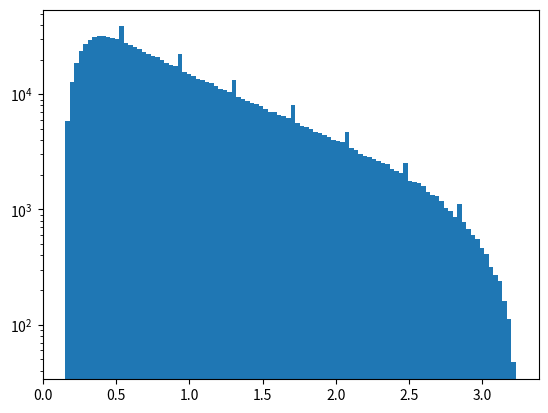

Write the Python code that produced this figure.
import numpy as np

# Suppress runtime warnings
np.seterr(divide='ignore', invalid='ignore')

def sample_birth_times(dt, t_end, M_sim, length, bulge_or_disk):
    """
    Sample birth times for stars based on the star formation history.
    
    Parameters:
    dt (float): Time step for sampling.
    t_end (float): End time for the simulation.
    M_sim (float): Total mass to be simulated.
    length (int): Number of birth times to sample.
    bulge_or_disk (str): "Bulge" or "Disk" indicating where the stars are forming.
    
    Returns:
    numpy.ndarray: Array of sampled birth times.
    """
    print("Sampling birth times...")
    M_bulge_initial = 2e10
    sfr = calculate_star_formation_rate(bulge_or_disk, dt, t_end)
    birth_times = formed_at_time(dt, t_end, M_bulge_initial, M_sim, sfr, length)
    birth_times = np.random.choice(birth_times, size=length, replace=True)
    # np.savez_compressed("tr.npz", birth_times)
    return birth_times

def z_at_time(t):
    """
    Calculate the redshift at a given time.
    
    Parameters:
    t (float): Time in years.
    
    Returns:
    float: Redshift at the given time.
    """
    # z = np.arange(0, 1000, 0.01)
    # t_ = Planck18.age(z).value
    # return np.interp(t/1e9, z, t_)
    ## The Cosmic Time in Terms of the Redshift 2005, Carmeli et al.
    return np.sqrt(28e9/t - 1) - 1

def calculate_star_formation_rate(bulge_or_disk, dt, t_end):
    """
    Calculate the star formation rate based on the galaxy's bulge or disk.
    
    Parameters:
    bulge_or_disk (str): "Bulge" or "Disk" indicating where the stars are forming.
    dt (float): Time step for the star formation rate calculation.
    t_end (float): End time for the simulation.
    
    Returns:
    numpy.ndarray: Array of star formation rates at each time step.
    """
    t = np.arange(0, t_end, dt)
    if bulge_or_disk == "Bulge":
        A, B, C, D = -2.62e-2, 0.384, -8.42e-2, 3.254
    elif bulge_or_disk == "Disk":
        A, B, C, D = -4.06e-2, 0.331, 0.338, 0.771
    else:
        raise ValueError("Invalid value for bulge_or_disk. Must be 'Bulge' or 'Disk'.")
    
    z = z_at_time(t)
    ft = A * z**2 + B * z + C
    rate = 10**(np.maximum(ft, 0)) - D
    rate = np.nan_to_num(rate, nan=0)
    return np.maximum(rate, 0)

def formed_at_time(dt, t_end, M_bulge_initial, M_sim, sfr, l):
    """
    Calculate the number of stars formed at each time step.
    
    Parameters:
    dt (float): Time step for the calculation.
    t_end (float): End time for the simulation.
    M_bulge_initial (float): Initial mass of the bulge.
    M_sim (float): Total mass to be simulated.
    sfr (numpy.ndarray): Array of star formation rates at each time step.
    l (int): Scaling factor for the number of stars.
    
    Returns:
    numpy.ndarray: Array of times at which stars are formed.
    """
    rate = sfr * (M_sim / M_bulge_initial)
    normalized_sfr = (rate / rate.sum()) * l
    t = np.arange(0, t_end, dt)
    birth_times = np.repeat(t, normalized_sfr.astype(int))
    return birth_times


if __name__ == "__main__":
    import matplotlib.pyplot as plt
    dt = 1e7
    t_end = 14e9
    M_sim = 1e9
    length = int(1e6)
    bulge_or_disk = "Bulge"
    tr = sample_birth_times(dt, t_end, M_sim, length, bulge_or_disk)
    tr = tr/1e9
    plt.hist(tr, bins=100)
    plt.yscale("log")
    plt.show()